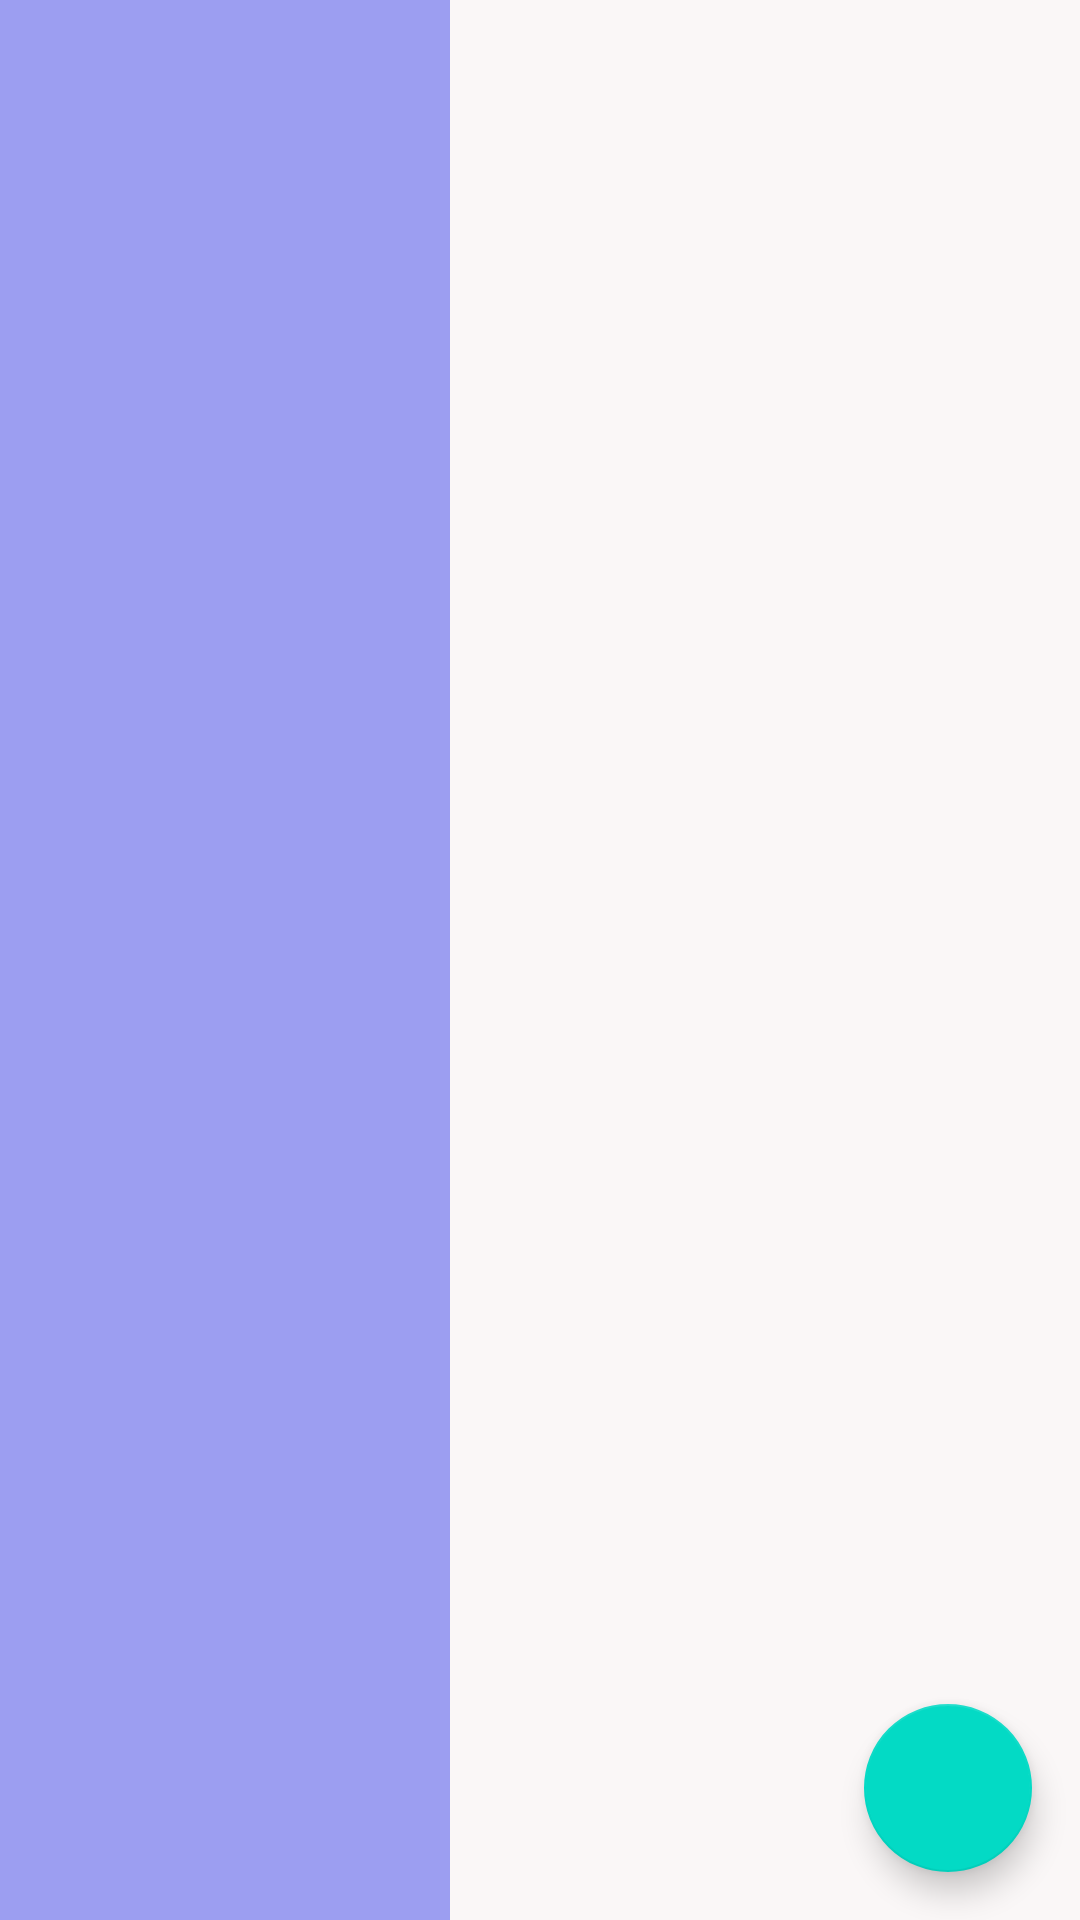

Write the Android layout XML for this screen, with the resource values it uses.
<!-- AndroidManifest.xml: application theme Theme.CayXanh -->
<!-- res/layout/fragment_home.xml -->
<?xml version="1.0" encoding="utf-8"?>
<androidx.constraintlayout.widget.ConstraintLayout xmlns:android="http://schemas.android.com/apk/res/android"
    xmlns:app="http://schemas.android.com/apk/res-auto"
    android:layout_width="match_parent"
    android:layout_height="match_parent"
    android:background="@color/graylight">

    <LinearLayout
        android:id="@+id/linearLayout"
        android:layout_width="match_parent"
        android:layout_height="match_parent"
        android:orientation="horizontal">

        <View
            android:layout_width="150dp"
            android:layout_height="match_parent"
            android:background="@color/mainyellow" />

        <View
            android:layout_width="match_parent"
            android:layout_height="match_parent"
            android:background="#faf7f7" />
    </LinearLayout>
    <androidx.recyclerview.widget.RecyclerView
        android:id="@+id/rycListFood"
        android:layout_width="match_parent"
        android:layout_height="match_parent"
        android:divider="@null"
        android:dividerHeight="0dp"
        app:layoutManager="androidx.recyclerview.widget.LinearLayoutManager"
        android:listSelector="@android:color/transparent"
        app:layout_constraintBottom_toBottomOf="parent"
        app:layout_constraintEnd_toEndOf="parent"
        app:layout_constraintStart_toStartOf="parent"
        app:layout_constraintTop_toTopOf="parent" />

    <ProgressBar
        android:id="@+id/idPBLoading"
        android:layout_width="wrap_content"
        android:layout_height="wrap_content"
        android:layout_centerInParent="true"
        android:indeterminate="true"
        android:indeterminateDrawable="@drawable/progress_back"
        app:layout_constraintBottom_toBottomOf="parent"
        app:layout_constraintEnd_toEndOf="@+id/linearLayout"
        app:layout_constraintStart_toStartOf="parent"
        app:layout_constraintTop_toTopOf="parent" />

    <com.google.android.material.floatingactionbutton.FloatingActionButton
        android:id="@+id/floating_action_button"
        android:layout_width="wrap_content"
        android:layout_height="wrap_content"
        android:layout_gravity="bottom|right"
        android:layout_margin="16dp"
        android:contentDescription="hello"

        app:layout_constraintBottom_toBottomOf="parent"
        app:layout_constraintEnd_toEndOf="parent"
        app:srcCompat="@drawable/ic_baseline_add_24" />

</androidx.constraintlayout.widget.ConstraintLayout>
<!-- resources referenced by this layout -->
<resources>
  <color name="graylight">#f2f2f2</color>
  <color name="mainyellow">#9c9ef1</color>
  <style name="Theme.CayXanh" parent="Theme.MaterialComponents.DayNight.DarkActionBar">
          
          <item name="colorPrimary">@color/purple_500</item>
          <item name="colorPrimaryVariant">@color/purple_700</item>
          <item name="colorOnPrimary">@color/white</item>
          
          <item name="colorSecondary">@color/teal_200</item>
          <item name="colorSecondaryVariant">@color/teal_700</item>
          <item name="colorOnSecondary">@color/black</item>
          
          <item name="android:statusBarColor" tools:targetApi="l">?attr/colorPrimaryVariant</item>
          
      </style>
  <color name="purple_500">#FF6200EE</color>
  <color name="purple_700">#FF3700B3</color>
  <color name="white">#FFFFFFFF</color>
  <color name="teal_200">#FF03DAC5</color>
  <color name="teal_700">#FF018786</color>
  <color name="black">#FF000000</color>
</resources>
